Labelled photos from "images", an image-classification folder in dontlikejs/data. The possible labels are: moderate fog, thick fog, thin fog.

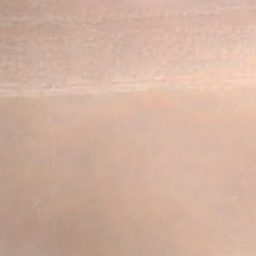
Label: moderate fog

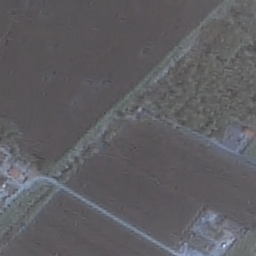
Label: thin fog

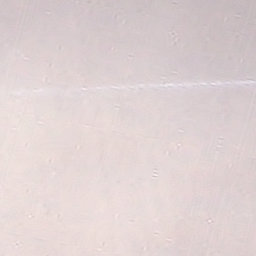
Label: thick fog

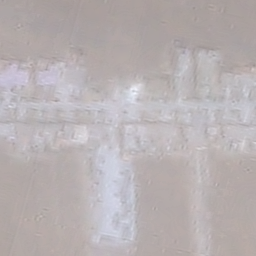
Label: thick fog

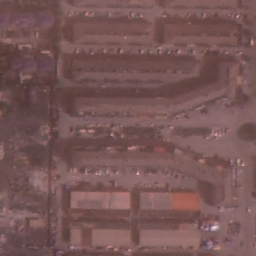
Label: thin fog

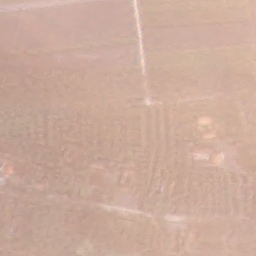
Label: moderate fog
